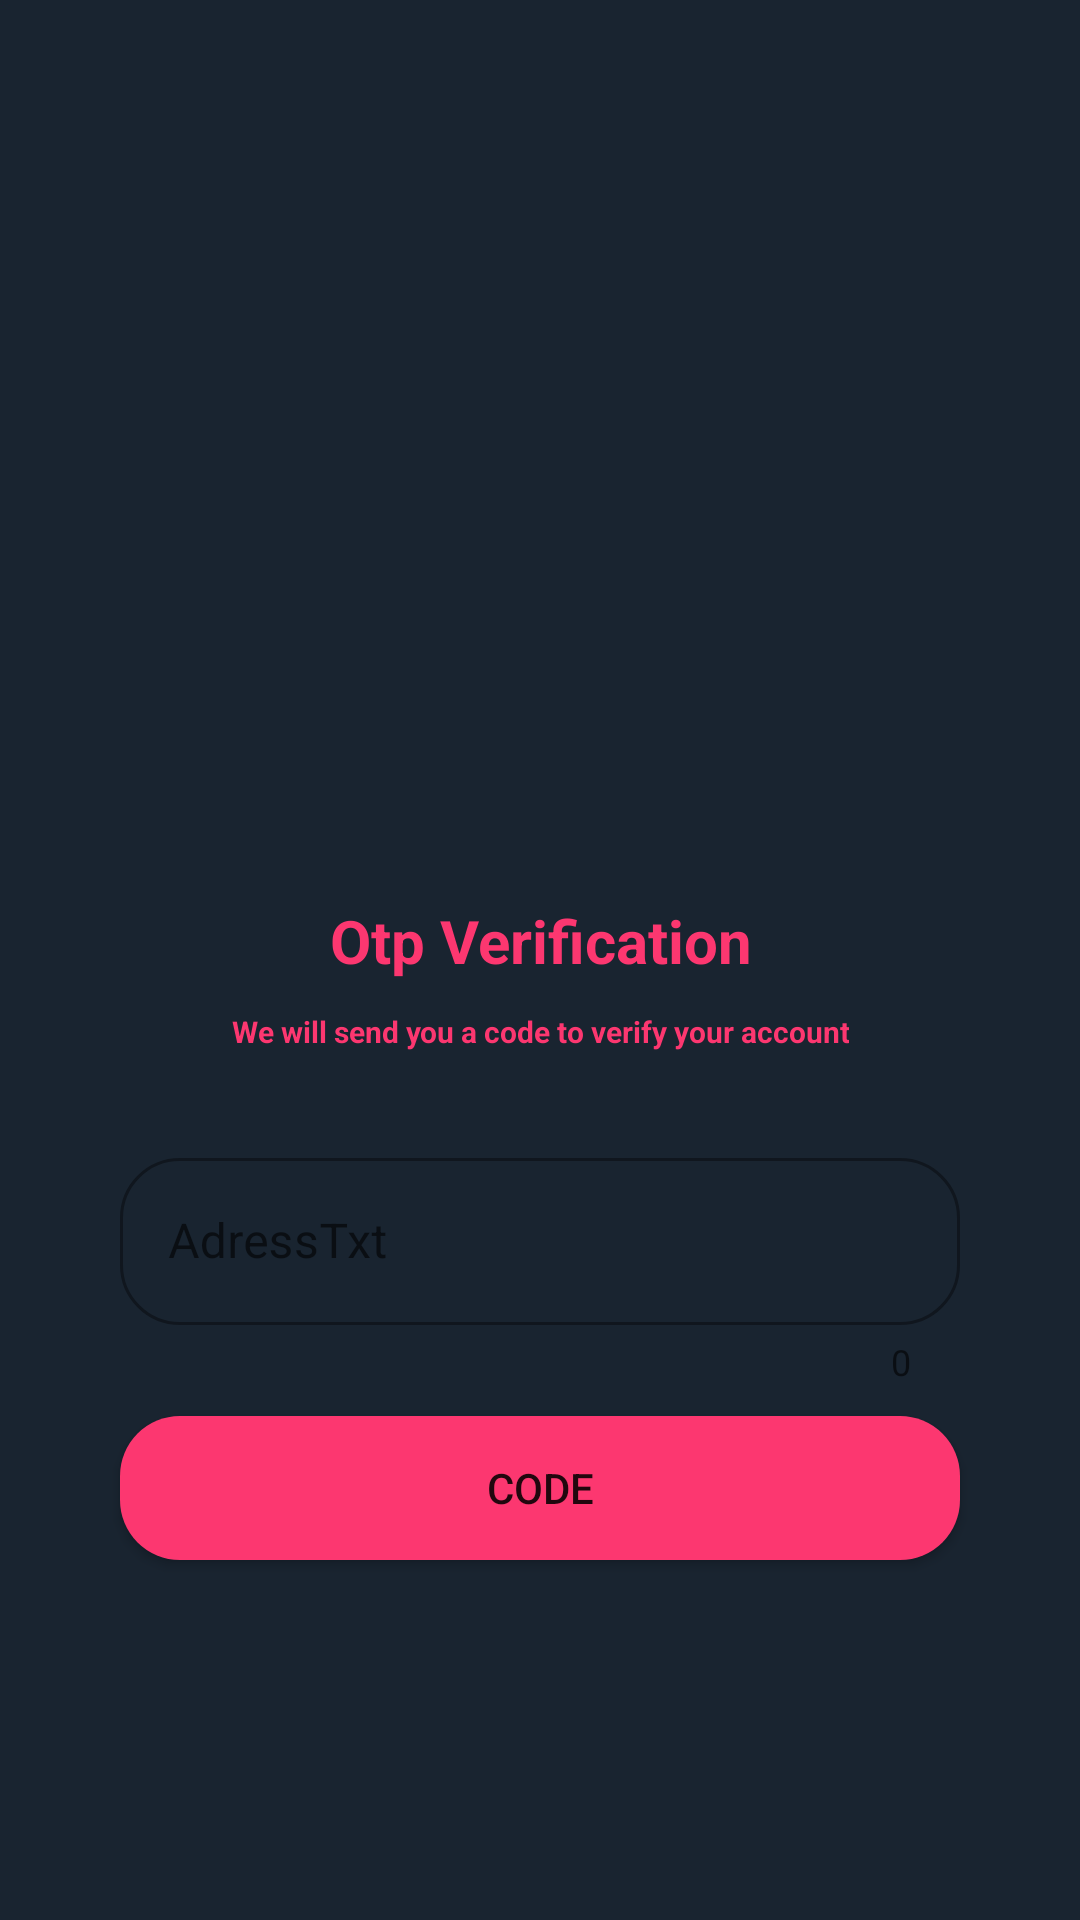

Android layout source for this screen:
<!-- AndroidManifest.xml: application theme Theme.MyApplication -->
<!-- res/layout/activity_forget_password.xml -->
<?xml version="1.0" encoding="utf-8"?>
<androidx.constraintlayout.widget.ConstraintLayout xmlns:android="http://schemas.android.com/apk/res/android"
    xmlns:app="http://schemas.android.com/apk/res-auto"
    xmlns:tools="http://schemas.android.com/tools"
    android:layout_width="match_parent"
    android:layout_height="match_parent"
    android:background="@color/background"

    tools:context=".view.activities.forgetpassword">

    <ImageView
        android:id="@+id/LogoIV"
        android:layout_width="200dp"
        android:layout_height="200dp"
        android:layout_marginTop="70dp"
        android:contentDescription="TODO"
        app:layout_constraintEnd_toEndOf="parent"
        app:layout_constraintHorizontal_bias="0.497"
        app:layout_constraintStart_toStartOf="parent"
        app:layout_constraintTop_toTopOf="parent"
        app:srcCompat="@drawable/send" />
    <TextView
        android:id="@+id/taextView1"
        android:layout_width="match_parent"
        android:layout_height="wrap_content"
        android:layout_centerHorizontal="true"
        android:layout_marginStart="32dp"
        android:layout_marginTop="30dp"
        android:layout_marginEnd="32dp"
        android:gravity="center"
        android:text="Otp Verification"
        android:textColor="@color/pinkColor"
        android:textSize="20sp"
        android:textStyle="bold"
        app:layout_constraintEnd_toEndOf="parent"
        app:layout_constraintStart_toStartOf="parent"
        app:layout_constraintTop_toBottomOf="@+id/LogoIV"
        />
    <TextView
        android:id="@+id/taextView"
        android:layout_width="wrap_content"
        android:layout_height="wrap_content"
        android:gravity="center"
        android:layout_marginStart="50dp"
        android:layout_marginTop="10dp"
        android:layout_marginEnd="50dp"
        android:text="We will send you a code to verify your account"
        android:textColor="@color/pinkColor"
        android:textSize="10sp"
        app:layout_constraintEnd_toEndOf="parent"
        app:layout_constraintStart_toStartOf="parent"
        app:layout_constraintTop_toBottomOf="@+id/taextView1"
        android:textStyle="bold"
        />


    <com.google.android.material.textfield.TextInputLayout
        android:id="@+id/EmailInputLayout"
        style="@style/Widget.MaterialComponents.TextInputLayout.OutlinedBox"
        android:layout_width="0dp"
        android:layout_height="wrap_content"
        android:layout_marginStart="40dp"
        android:layout_marginTop="30dp"
        android:layout_marginEnd="40dp"
        android:hint="AdressTxt"
        app:boxCornerRadiusBottomEnd="20dp"
        app:boxCornerRadiusBottomStart="20dp"
        app:boxCornerRadiusTopEnd="20dp"
        app:boxCornerRadiusTopStart="20dp"
        app:counterEnabled="true"
        app:endIconMode="clear_text"
        app:helperTextTextColor="@color/pinkColor"
        app:layout_constraintEnd_toEndOf="parent"
        app:layout_constraintStart_toStartOf="parent"
        app:layout_constraintTop_toBottomOf="@+id/taextView"
        app:startIconDrawable="@drawable/ic_baseline_email_24">

        <com.google.android.material.textfield.TextInputEditText
            android:id="@+id/EmailEditText2"
            android:layout_width="match_parent"
            android:layout_height="wrap_content" />
    </com.google.android.material.textfield.TextInputLayout>

    <Button

        android:id="@+id/ForgetBtn"
        android:layout_width="0dp"
        android:layout_height="wrap_content"
        android:layout_marginStart="40dp"
        android:background="@drawable/button_with_radius"
        android:layout_marginTop="10dp"
        android:layout_marginEnd="40dp"
        android:text="code"
        app:layout_constraintEnd_toEndOf="parent"
        app:layout_constraintStart_toStartOf="parent"
        app:layout_constraintTop_toBottomOf="@+id/EmailInputLayout" />



</androidx.constraintlayout.widget.ConstraintLayout>
<!-- resources referenced by this layout -->
<resources>
  <color name="background">#192430</color>
  <color name="pinkColor">#FC3770</color>
  <!-- drawable button_with_radius (drawable) -->
  <?xml version="1.0" encoding="utf-8"?>
  <selector xmlns:android="http://schemas.android.com/apk/res/android">
      <item>
          <shape>
              <solid android:color="@color/pinkColor" />
  
              <corners
                  android:radius="20dp" />
              <padding
                  android:left="10dp"
                  android:top="10dp"
                  android:right="10dp"
                  android:bottom="10dp" />
          </shape>
      </item>
  </selector>
  <style name="Theme.MyApplication" parent="Theme.MaterialComponents.DayNight.NoActionBar">
          
          <item name="colorPrimary">@color/purple_500</item>
          <item name="colorPrimaryVariant">@color/purple_700</item>
          <item name="colorOnPrimary">@color/white</item>
          
          <item name="colorSecondary">@color/teal_200</item>
          <item name="colorSecondaryVariant">@color/teal_700</item>
          <item name="colorOnSecondary">@color/black</item>
          
          <item name="android:statusBarColor">?attr/colorPrimaryVariant</item>
          
      </style>
  <color name="purple_500">#FF6200EE</color>
  <color name="purple_700">#FC3770</color>
  <color name="white">#FFFFFFFF</color>
  <color name="teal_200">#FF03DAC5</color>
  <color name="teal_700">#FF018786</color>
  <color name="black">#FF000000</color>
</resources>
